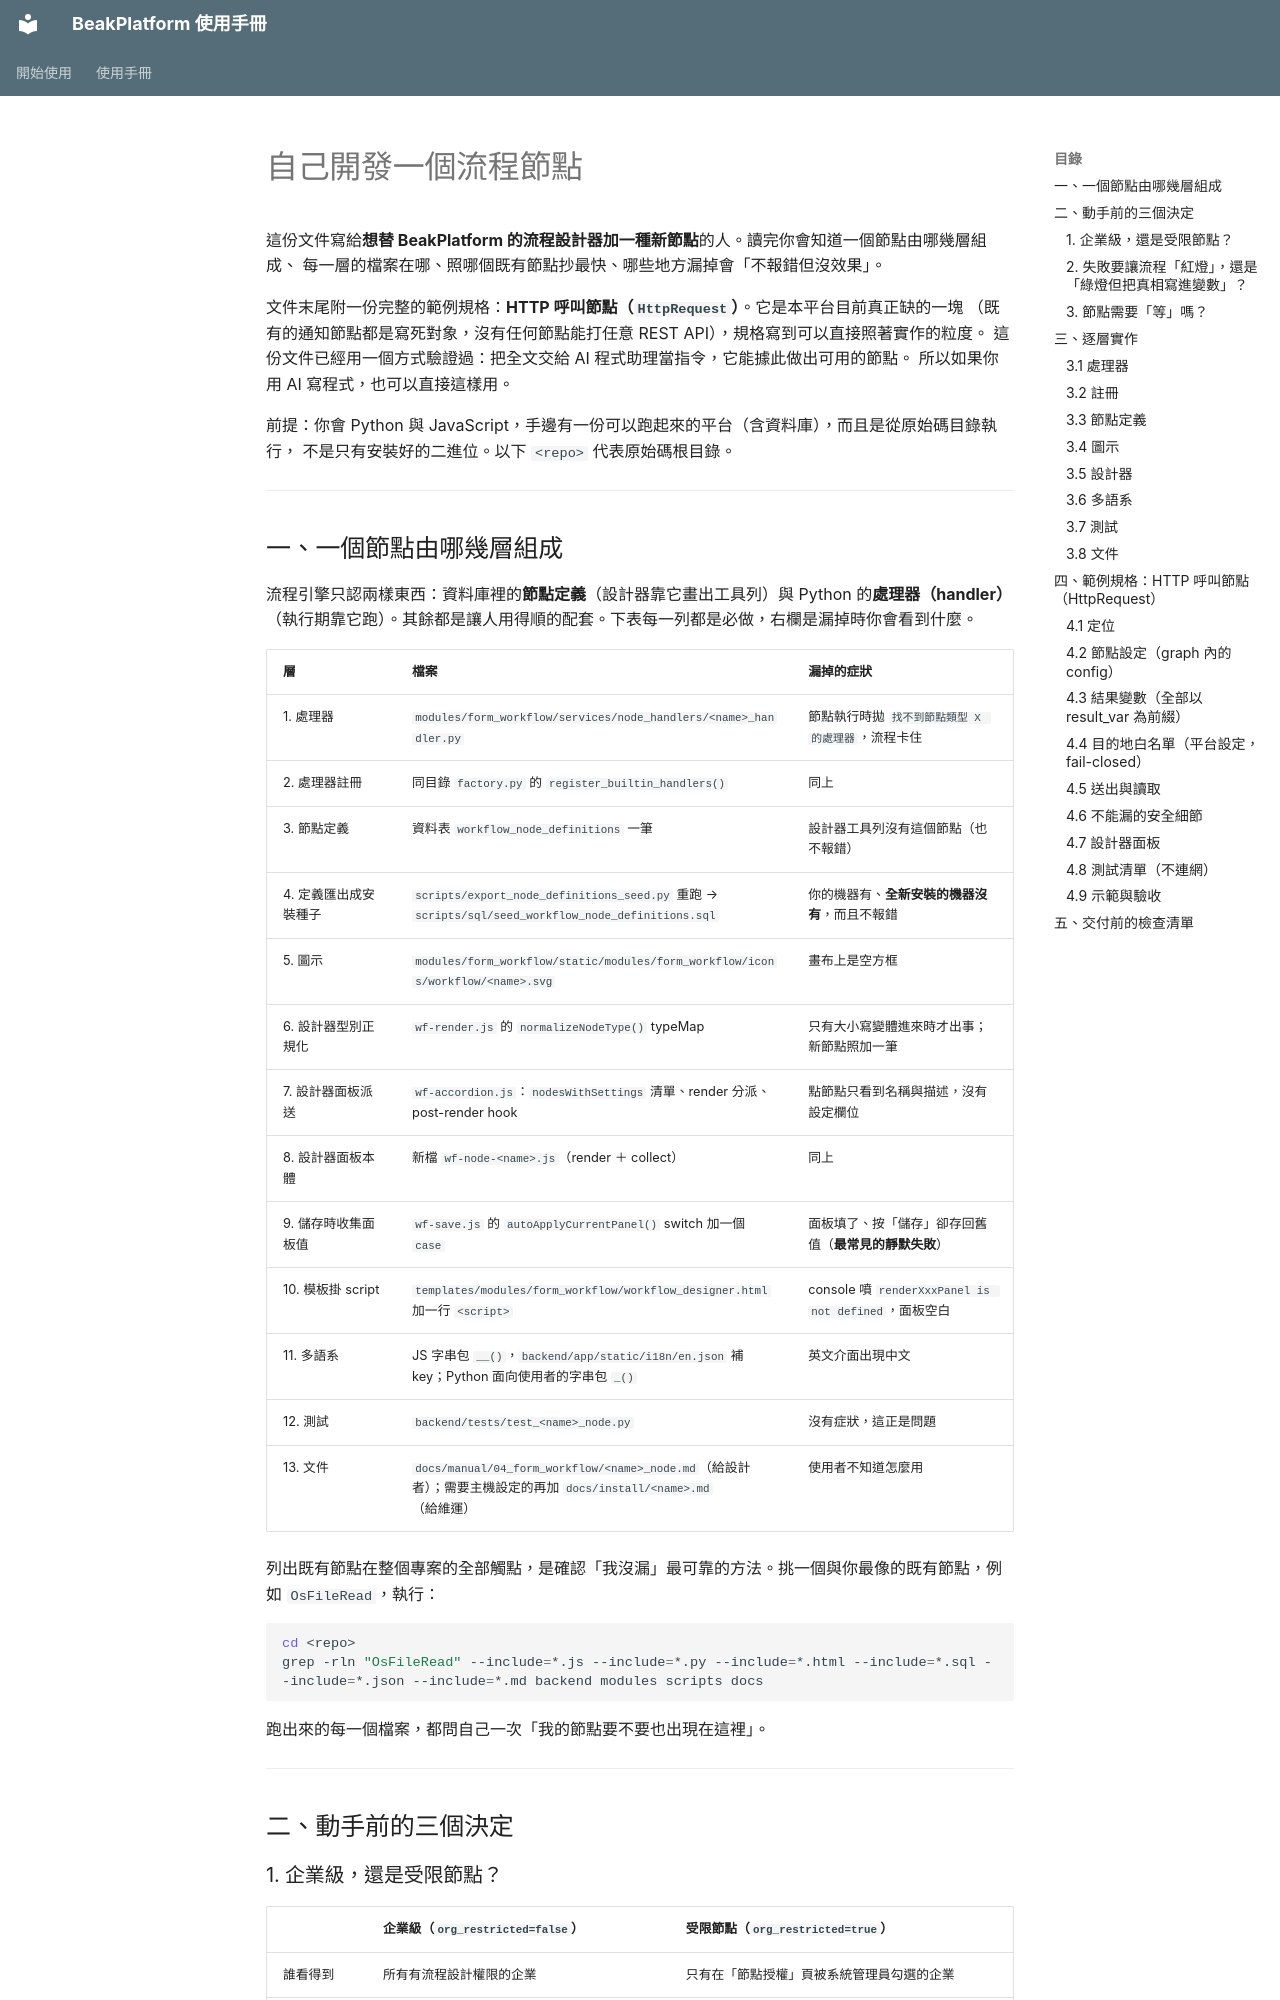

repository: ethan-beakmask/BeakPlatform · page: develop/custom_node.html · generator: mkdocs

# 自己開發一個流程節點

這份文件寫給**想替 BeakPlatform 的流程設計器加一種新節點**的人。讀完你會知道一個節點由哪幾層組成、
每一層的檔案在哪、照哪個既有節點抄最快、哪些地方漏掉會「不報錯但沒效果」。

文件末尾附一份完整的範例規格：**HTTP 呼叫節點（`HttpRequest`）**。它是本平台目前真正缺的一塊
（既有的通知節點都是寫死對象，沒有任何節點能打任意 REST API），規格寫到可以直接照著實作的粒度。
這份文件已經用一個方式驗證過：把全文交給 AI 程式助理當指令，它能據此做出可用的節點。
所以如果你用 AI 寫程式，也可以直接這樣用。

前提：你會 Python 與 JavaScript，手邊有一份可以跑起來的平台（含資料庫），而且是從原始碼目錄執行，
不是只有安裝好的二進位。以下 `<repo>` 代表原始碼根目錄。

---

## 一、一個節點由哪幾層組成

流程引擎只認兩樣東西：資料庫裡的**節點定義**（設計器靠它畫出工具列）與 Python 的**處理器（handler）**
（執行期靠它跑）。其餘都是讓人用得順的配套。下表每一列都是必做，右欄是漏掉時你會看到什麼。

| 層 | 檔案 | 漏掉的症狀 |
|---|---|---|
| 1. 處理器 | `modules/form_workflow/services/node_handlers/<name>_handler.py` | 節點執行時拋 `找不到節點類型 X 的處理器`，流程卡住 |
| 2. 處理器註冊 | 同目錄 `factory.py` 的 `register_builtin_handlers()` | 同上 |
| 3. 節點定義 | 資料表 `workflow_node_definitions` 一筆 | 設計器工具列沒有這個節點（也不報錯） |
| 4. 定義匯出成安裝種子 | `scripts/export_node_definitions_seed.py` 重跑 → `scripts/sql/seed_workflow_node_definitions.sql` | 你的機器有、**全新安裝的機器沒有**，而且不報錯 |
| 5. 圖示 | `modules/form_workflow/static/modules/form_workflow/icons/workflow/<name>.svg` | 畫布上是空方框 |
| 6. 設計器型別正規化 | `wf-render.js` 的 `normalizeNodeType()` typeMap | 只有大小寫變體進來時才出事；新節點照加一筆 |
| 7. 設計器面板派送 | `wf-accordion.js`：`nodesWithSettings` 清單、render 分派、post-render hook | 點節點只看到名稱與描述，沒有設定欄位 |
| 8. 設計器面板本體 | 新檔 `wf-node-<name>.js`（render ＋ collect） | 同上 |
| 9. 儲存時收集面板值 | `wf-save.js` 的 `autoApplyCurrentPanel()` switch 加一個 `case` | 面板填了、按「儲存」卻存回舊值（**最常見的靜默失敗**） |
| 10. 模板掛 script | `templates/modules/form_workflow/workflow_designer.html` 加一行 `<script>` | console 噴 `renderXxxPanel is not defined`，面板空白 |
| 11. 多語系 | JS 字串包 `__()`，`backend/app/static/i18n/en.json` 補 key；Python 面向使用者的字串包 `_()` | 英文介面出現中文 |
| 12. 測試 | `backend/tests/test_<name>_node.py` | 沒有症狀，這正是問題 |
| 13. 文件 | `docs/manual/04_form_workflow/<name>_node.md`（給設計者）；需要主機設定的再加 `docs/install/<name>.md`（給維運） | 使用者不知道怎麼用 |

列出既有節點在整個專案的全部觸點，是確認「我沒漏」最可靠的方法。挑一個與你最像的既有節點，例如
`OsFileRead`，執行：

```bash
cd <repo>
grep -rln "OsFileRead" --include=*.js --include=*.py --include=*.html --include=*.sql --include=*.json --include=*.md backend modules scripts docs
```

跑出來的每一個檔案，都問自己一次「我的節點要不要也出現在這裡」。

---

## 二、動手前的三個決定
